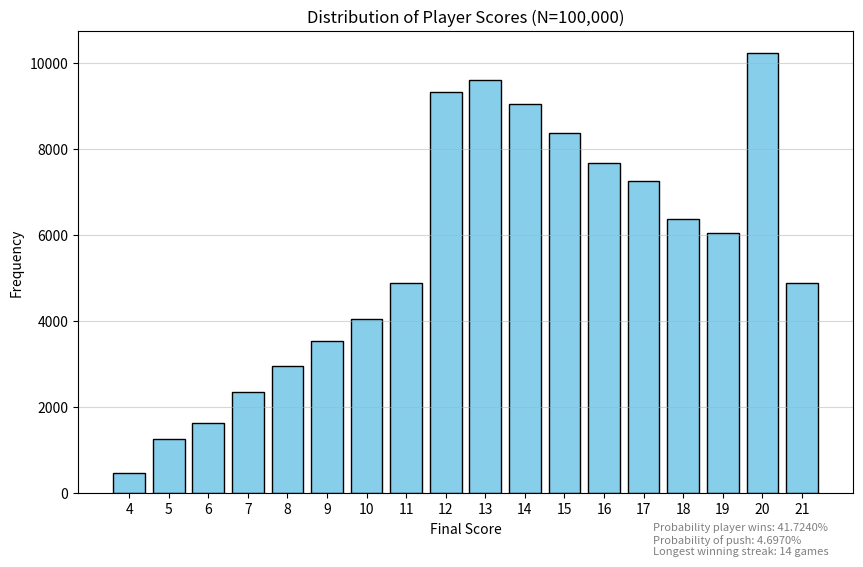

This figure's Python source:
import random
import matplotlib.pyplot as plt

def card_value(number):
    ''' returns the value of a card according to their position in a list of 52 standard cards, defined by a table
        param number is any integer from 0 to 51
    '''
    if number not in list(range(52)):
        print("Not a valid card")
    elif number in ([0, 10, 20, 30, 40, 41, 42, 43, 44, 45, 46, 47, 48, 49, 50, 51]): # corresponds to a 10, J, Q, or K
        return 10
    elif number % 10 == 1: # corresponds to an ace
        return 1
    elif number % 10 == 2:
        return 2
    elif number % 10 == 3:
        return 3
    elif number % 10 == 4:
        return 4
    elif number % 10 == 5:
        return 5
    elif number % 10 == 6:
        return 6
    elif number % 10 == 7:
        return 7
    elif number % 10 == 8:
        return 8
    else:
        return 9

def player(cards):
    ''' returns the score of the player's hand calculated from the first two cards in the deck
        param cards is a list of integers
    '''
    ace_count = 0 # initializing the number of times the player draws an ace
    score = 0 # initializing total score

    for i in cards[0:2]:
        if card_value(i) == 1 and ace_count == 0:
            score += 11 # adds 11 to score for the first ace
            ace_count += 1
        else:
            score += card_value(i)

    return score
        

def dealer(cards):
    ''' returns the score of the dealer after drawing enough cards to have a hand equal to or greater than 17
        param cards is a list of integers
    '''

    score = 0 

    i = 2 

    while score < 17: 
        score += card_value(cards[i])
        
        i += 1 

    return score


num_games = 100000

# initialize player wins, pushes, win streaks, and score dictionary

num_wins = 0
num_push = 0

win_streak = 0
longest_streak = 0

score_dict = {4:0, 5:0, 6:0, 7:0, 8:0, 9:0, 10:0, 11:0, 12:0, 13:0, 14:0, 15:0, 16:0, 17:0, 18:0, 19:0, 20:0, 21:0}


for i in range(num_games):
    cards = list(range(52))
    random.shuffle(cards)
    
    p = player(cards) 

    score_dict[p] += 1 
    
    d = dealer(cards) 

    if p > d or d > 21: 
        num_wins += 1
        win_streak += 1

        if win_streak > longest_streak: 
            longest_streak = win_streak

    elif p == d:
        num_push += 1 

    elif p < d:
        win_streak = 0 



win_prob = num_wins / num_games
push_prob = num_push / num_games

print(f"Probability player wins: {win_prob * 100:.4f}%")
print(f"Probability of push: {push_prob * 100:.4f}%")
print(f"Longest winning streak: {longest_streak} games")
print(score_dict)

# Extract data for plotting
scores = list(score_dict.keys())
frequencies = list(score_dict.values())

# Create a bar chart
plt.figure(figsize=(10, 6))
plt.bar(scores, frequencies, color='skyblue', edgecolor='black')
plt.title(f'Distribution of Player Scores (N={num_games:,})')
plt.figtext(0.7, 0.01, f"Probability player wins: {win_prob * 100:.4f}%\n\
Probability of push: {push_prob * 100:.4f}%\n\
Longest winning streak: {longest_streak} games", wrap = True, fontsize=8, color='gray')
plt.xlabel('Final Score')
plt.ylabel('Frequency')
plt.xticks(scores)
plt.grid(axis='y', alpha=0.5)

# Save the plot instead of just showing it
plt.savefig('distribution_plot.png')
plt.show()
print("Plot saved as distribution_plot.png")
